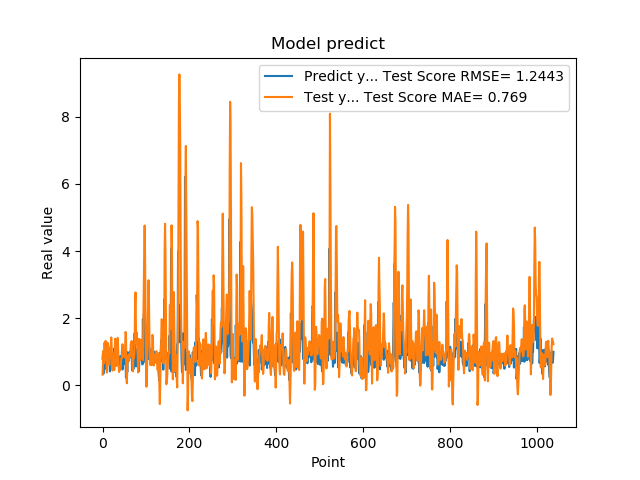

Data behind this chart, as committed beside it:
7.976629734039306641e-01, 3.223940966075410919e-01
9.608020186424257592e-01, 6.283745971031622357e-01
3.470349907875061035e-01, 1.033005145468130381e+00
9.546210169792177513e-01, 6.580896099826697432e-01
5.251880288124084473e-01, 7.506907284245145640e-01
1.275226235389709695e+00, 7.626130957792477405e-01
8.723750114440917969e-01, 1.169131571779914447e+00
7.321749925613403320e-01, 1.327622586922070580e+00
7.640249729156494141e-01, 9.177341094302099433e-01
4.752210080623626154e-01, 7.479286956157905619e-01
7.414129972457885742e-01, 3.852331506433533947e-01
1.258002042770385520e+00, 5.973006596400010082e-01
7.274609804153442383e-01, 1.267173685518499848e+00
7.892770171165466309e-01, 1.207562865000304964e+00
6.914690136909484863e-01, 9.926060957812331553e-01
7.093830108642578125e-01, 6.577405794788377946e-01
1.014547944068908691e+00, 6.186880958455038826e-01
4.182830154895783026e-01, 1.020254544868602009e+00
1.002280950546264648e+00, 8.441285977688234299e-01
1.143296003341674805e+00, 1.099594363604812886e+00
6.746559739112854004e-01, 1.430480549887856112e+00
6.009536385536193848e-01, 1.160091032433597347e+00
6.538079977035522461e-01, 6.405169441913838302e-01
7.814120054244995117e-01, 4.450417214776671848e-01
8.469259738922119141e-01, 5.926619852352174034e-01
6.482390165328979492e-01, 9.585492995127162796e-01
5.623700022697448730e-01, 8.198054030701070749e-01
1.099647998809814453e+00, 4.605130103792317020e-01
9.541710019111632191e-01, 9.087804213801549125e-01
6.694499850273132324e-01, 1.388993642123584671e+00
6.464660167694091797e-01, 1.149365359169799206e+00
8.223180174827575684e-01, 7.909319718535415822e-01
8.300920128822326660e-01, 5.798097307480721829e-01
1.067314028739929199e+00, 8.850306335934741142e-01
6.827279925346374512e-01, 1.328845300371181537e+00
6.464239954948425293e-01, 1.417547925572446355e+00
6.881093978881835938e-01, 1.080888414085422911e+00
6.500350236892700195e-01, 6.094567451404362401e-01
8.693690299987792969e-01, 4.016371522050841691e-01
4.518609941005706787e-01, 5.642083952044328887e-01
4.952389895915984552e-01, 4.944493407880516389e-01
6.850870251655578613e-01, 4.580581320649940724e-01
8.653740286827087402e-01, 5.541946287112745617e-01
7.400469779968261719e-01, 8.087894745837100885e-01
8.204330205917358398e-01, 8.247031643797566591e-01
1.108605027198791504e+00, 8.197245633906143913e-01
4.751499891281127930e-01, 1.227960359706059101e+00
9.457899928092955433e-01, 1.022125451067384061e+00
7.877500057220458984e-01, 1.056742744565774217e+00
9.367713332176208496e-01, 9.383262666590397316e-01
6.470239758491516113e-01, 9.085718109346891946e-01
1.029777050018310325e+00, 8.367019300047241481e-01
9.328820109367371716e-01, 1.092473789014205554e+00
7.528370022773742676e-01, 1.592765639407720979e+00
2.307340055704117099e-01, 1.533186745394429895e+00
8.772729635238647461e-01, 3.594432478335174985e-01
7.876309752464294434e-01, 6.482372155947010994e-02
3.992269933223724365e-01, 6.276163700677964696e-01
9.923512339591979980e-01, 6.747437850803637005e-01
7.200859785079956055e-01, 8.830710176329118477e-01
7.269890308380126953e-01, 8.903454637010675965e-01
... 979 more rows
